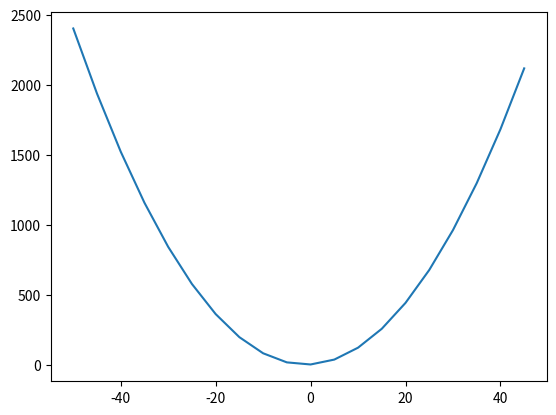

Generate this figure with matplotlib:
'''
二次関数電卓
'''

import matplotlib.pyplot as plt

def create_graph(x,y):
    plt.plot(x,y)
    plt.show()

if __name__ == '__main__':
    x_values = range(-50,50,5)
    y_values = []
    for x in x_values:
        y_values.append(x**2 + 2*x + 1)
    create_graph(x_values, y_values)
